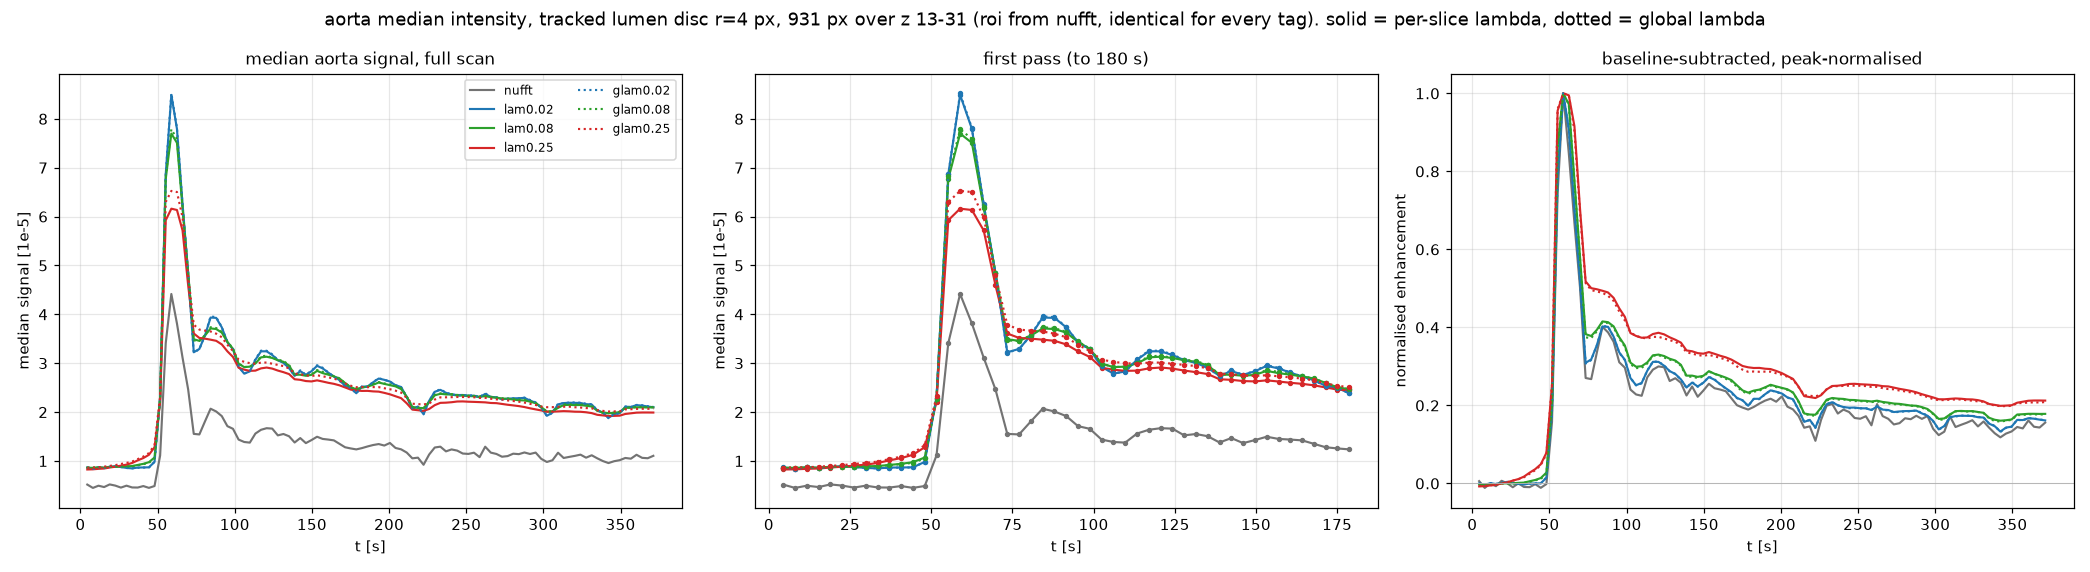

The table this chart was drawn from, first rows:
t_s, nufft, lam0.02, lam0.08, lam0.25, glam0.02, glam0.08, glam0.25
4.409982702952001787e+00, 5.173457338969456032e-06, 8.684609383635688573e-06, 8.618602805654518306e-06, 8.262645678769331425e-06, 8.658119440951850265e-06, 8.638578947284258902e-06, 8.613368663645815104e-06
8.041733164206592122e+00, 4.490023002290399745e-06, 8.414891453867312521e-06, 8.594014616392087191e-06, 8.296145097119733691e-06, 8.356758371519390494e-06, 8.664791494084056467e-06, 8.648356924823019654e-06
1.167348362546118068e+01, 4.942049599776510149e-06, 8.732145943213254213e-06, 8.694942152942530811e-06, 8.395426448259968311e-06, 8.705340405867900699e-06, 8.672367584949824959e-06, 8.716981938050594181e-06
1.530523408671577101e+01, 4.665026608563493937e-06, 8.557934961572755128e-06, 8.644175977678969502e-06, 8.463275662506930530e-06, 8.560736205254215747e-06, 8.659559171064756811e-06, 8.843394425639417022e-06
1.893698454797036135e+01, 5.205850357015151531e-06, 8.781823453318793327e-06, 8.815910405246540904e-06, 8.664852430229075253e-06, 8.802451702649705112e-06, 8.831832928990479559e-06, 8.993543815449811518e-06
2.256873500922495168e+01, 4.963471383234718814e-06, 8.933269782573916018e-06, 8.831893865135498345e-06, 8.822006748232524842e-06, 8.977593097370117903e-06, 8.828390491544269025e-06, 9.152175152848940343e-06
2.620048547047954202e+01, 4.559173703455599025e-06, 8.759418051340617239e-06, 8.840862392389681190e-06, 9.043776117323432118e-06, 8.762430297792889178e-06, 8.812732630758546293e-06, 9.389674232807010412e-06
2.983223593173413235e+01, 4.949636149831349030e-06, 8.580219400755595416e-06, 8.911688382795546204e-06, 9.256103112420532852e-06, 8.571242688049096614e-06, 8.864879418979398906e-06, 9.603229045751504600e-06
3.346398639298872268e+01, 4.586539944284595549e-06, 8.486091246595606208e-06, 8.964131666289176792e-06, 9.590147783455904573e-06, 8.503623575961682945e-06, 8.918903404264710844e-06, 9.883822713163681328e-06
3.709573685424331302e+01, 4.566047664411598817e-06, 8.652434189571067691e-06, 9.191427125188056380e-06, 1.012122083920985460e-05, 8.603935384599026293e-06, 9.118305570154916495e-06, 1.038276332110399380e-05
4.072748731549790335e+01, 4.868054929829668254e-06, 8.674696800881065428e-06, 9.413883162778802216e-06, 1.059920214174780995e-05, 8.652691576571669430e-06, 9.348775165562983602e-06, 1.090000387193867937e-05
4.435923777675249369e+01, 4.500381237448891625e-06, 8.703206731297541410e-06, 9.755960491020232439e-06, 1.126480037783039734e-05, 8.669765520608052611e-06, 9.622556717658881098e-06, 1.162110129371285439e-05
4.799098823800708402e+01, 4.878787422057939693e-06, 9.807862625166308135e-06, 1.070568850991548970e-05, 1.281679578823968768e-05, 9.833240255829878151e-06, 1.053047162713482976e-05, 1.322932166658574715e-05
5.162273869926167436e+01, 1.112822974391747266e-05, 2.298319850524421781e-05, 2.276061786687932909e-05, 2.208907790191005915e-05, 2.287456300109624863e-05, 2.277387648064177483e-05, 2.321670945093501359e-05
5.525448916051626469e+01, 3.413189915590919554e-05, 6.868911441415548325e-05, 6.771584594389423728e-05, 5.925967343500815332e-05, 6.863828457426279783e-05, 6.821524584665894508e-05, 6.299414235400035977e-05
5.888623962177085502e+01, 4.416589581524021924e-05, 8.489879110129550099e-05, 7.698337867623195052e-05, 6.161812052596360445e-05, 8.521055133314803243e-05, 7.786016067257151008e-05, 6.525110802613198757e-05
6.251799008302543825e+01, 3.812984505202621222e-05, 7.794966222718358040e-05, 7.508999988203868270e-05, 6.135050352895632386e-05, 7.813153933966532350e-05, 7.591271423734724522e-05, 6.502544420072808862e-05
6.614974054428002148e+01, 3.112899867119267583e-05, 6.247242708923295140e-05, 6.183228106237947941e-05, 5.716791565646417439e-05, 6.248559657251462340e-05, 6.204991950653493404e-05, 5.982577567920088768e-05
6.978149100553461892e+01, 2.463233249727636576e-05, 4.836971857002936304e-05, 4.837232700083404779e-05, 4.594945858116261661e-05, 4.844026625505648553e-05, 4.851846460951492190e-05, 4.800064925802871585e-05
7.341324146678921636e+01, 1.554374466650187969e-05, 3.224324609618633986e-05, 3.490168455755338073e-05, 3.608675615396350622e-05, 3.217445555492304265e-05, 3.466069028945639729e-05, 3.788882531807757914e-05
7.704499192804379959e+01, 1.543059443065430969e-05, 3.292521796538494527e-05, 3.457728962530381978e-05, 3.517144068609923124e-05, 3.287078288849443197e-05, 3.455160549492575228e-05, 3.688172000693157315e-05
8.067674238929839703e+01, 1.809677451092284173e-05, 3.568737520254217088e-05, 3.565249789971858263e-05, 3.502496474538929760e-05, 3.576255767256952822e-05, 3.573682624846696854e-05, 3.666926204459741712e-05
8.430849285055298026e+01, 2.069293623208068311e-05, 3.934257256332784891e-05, 3.712366378749720752e-05, 3.482048123260028660e-05, 3.956709042540751398e-05, 3.736535290954634547e-05, 3.649376594694331288e-05
8.794024331180757770e+01, 2.012787626881618053e-05, 3.927811849280260503e-05, 3.699561057146638632e-05, 3.458673745626583695e-05, 3.943635238101705909e-05, 3.719102824106812477e-05, 3.604594894568435848e-05
9.157199377306216093e+01, 1.918445195769891143e-05, 3.734538768185302615e-05, 3.626349644036963582e-05, 3.384962838026694953e-05, 3.739976455108262599e-05, 3.641897274064831436e-05, 3.531106267473660409e-05
9.520374423431674415e+01, 1.712684934318531305e-05, 3.428665149840526283e-05, 3.436421320657245815e-05, 3.243493847548961639e-05, 3.427002957323566079e-05, 3.444849789957515895e-05, 3.378580368007533252e-05
9.883549469557134159e+01, 1.658204746490810066e-05, 3.284713238826952875e-05, 3.291882967459969223e-05, 3.127930176560766995e-05, 3.286926221335306764e-05, 3.299665331724099815e-05, 3.249229848734103143e-05
1.024672451568259248e+02, 1.437571609130827710e-05, 2.926763590949121863e-05, 2.991789369843900204e-05, 2.907416637754067779e-05, 2.938180477940477431e-05, 2.992747977259568870e-05, 3.073898187722079456e-05
1.060989956180805223e+02, 1.388852979289367795e-05, 2.786953155009541661e-05, 2.920625593105796725e-05, 2.868589035642798990e-05, 2.790936196106486022e-05, 2.922697785834316164e-05, 3.027796446986030787e-05
1.097307460793351055e+02, 1.375515421386808157e-05, 2.832205973390955478e-05, 2.929692709585651755e-05, 2.844058144546579570e-05, 2.829684672178700566e-05, 2.927852801803965122e-05, 3.001660479640122503e-05
1.133624965405897029e+02, 1.561130738991778344e-05, 3.070136517635546625e-05, 2.996140392497181892e-05, 2.848617987183388323e-05, 3.082472176174633205e-05, 3.005311009474098682e-05, 2.988998494402039796e-05
1.169942470018442862e+02, 1.638239882595371455e-05, 3.244127947255037725e-05, 3.120251858490519226e-05, 2.894670433306600899e-05, 3.256884156144224107e-05, 3.140696207992732525e-05, 3.012735942320432514e-05
1.206259974630988836e+02, 1.670727215241640806e-05, 3.243698301957920194e-05, 3.133152495138347149e-05, 2.911599221988581121e-05, 3.255072078900411725e-05, 3.153973739244975150e-05, 3.013726018252782524e-05
1.242577479243534668e+02, 1.662417162151541561e-05, 3.168657349306158721e-05, 3.108010787400417030e-05, 2.890348332584835589e-05, 3.181998908985406160e-05, 3.110486431978642941e-05, 2.990009670611470938e-05
1.278894983856080643e+02, 1.524091385363135487e-05, 3.062540417886339128e-05, 3.060364178963936865e-05, 2.850075725291389972e-05, 3.066155477426946163e-05, 3.072945764870382845e-05, 2.965714884339831769e-05
1.315212488468626475e+02, 1.552095636725425720e-05, 3.007500163221266121e-05, 3.029426079592667520e-05, 2.817311724356841296e-05, 3.015139736817218363e-05, 3.045745506824459881e-05, 2.942036735475994647e-05
1.351529993081172449e+02, 1.505966974946204573e-05, 2.901592597481794655e-05, 2.954426599899306893e-05, 2.778049019980244339e-05, 2.902136475313454866e-05, 2.964995837828610092e-05, 2.894377757911570370e-05
1.387847497693718424e+02, 1.378467550239292905e-05, 2.741810931183863431e-05, 2.765047065622638911e-05, 2.672026857908349484e-05, 2.743195364018902183e-05, 2.770616993075236678e-05, 2.789656173263210803e-05
1.424165002306264114e+02, 1.468890150135848671e-05, 2.838414002326317132e-05, 2.765220233413856477e-05, 2.660564859979785979e-05, 2.855050115613266826e-05, 2.770317223621532321e-05, 2.772756306512746960e-05
1.460482506918810088e+02, 1.365724256174871698e-05, 2.763036172837018967e-05, 2.743702862062491477e-05, 2.635233067849185318e-05, 2.762846452242229134e-05, 2.747626604104880244e-05, 2.750316707533784211e-05
1.496800011531356063e+02, 1.427586903446353972e-05, 2.835772465914487839e-05, 2.762090116448234767e-05, 2.627686626510694623e-05, 2.844234222720842808e-05, 2.771933759504463524e-05, 2.739760020631365478e-05
1.533117516143901753e+02, 1.496126697020372376e-05, 2.946816312032751739e-05, 2.843611582648009062e-05, 2.649579255376011133e-05, 2.958794902951922268e-05, 2.860162203432992101e-05, 2.754000706772785634e-05
1.569435020756447727e+02, 1.451402749808039516e-05, 2.894078534154687077e-05, 2.797655361064244062e-05, 2.625858178362250328e-05, 2.907223461079411209e-05, 2.822734131768811494e-05, 2.732071698119398206e-05
1.605752525368993702e+02, 1.438201979908626527e-05, 2.807507917168550193e-05, 2.766138641163706779e-05, 2.599875006126239896e-05, 2.810591468005441129e-05, 2.777625013550277799e-05, 2.710600165301002562e-05
1.642070029981539676e+02, 1.421606157236965373e-05, 2.728582876443397254e-05, 2.730799315031617880e-05, 2.578473686298821121e-05, 2.726257844187784940e-05, 2.734307054197415709e-05, 2.685436811589170247e-05
1.678387534594085366e+02, 1.351112041447777301e-05, 2.652961302374023944e-05, 2.687506275833584368e-05, 2.547902477090246975e-05, 2.639697049744427204e-05, 2.689942994038574398e-05, 2.649095767992548645e-05
1.714705039206631341e+02, 1.280765263800276443e-05, 2.538381522754207253e-05, 2.596464946691412479e-05, 2.504772055544890463e-05, 2.539978777349460870e-05, 2.592837881820742041e-05, 2.586549271654803306e-05
1.751022543819177315e+02, 1.256793711945647374e-05, 2.494013460818678141e-05, 2.507287172193173319e-05, 2.460821451677475125e-05, 2.494773798389360309e-05, 2.509842306608334184e-05, 2.540326022426597774e-05
1.787340048431723289e+02, 1.237043579749297351e-05, 2.385377774771768600e-05, 2.468025741109158844e-05, 2.442903314658906311e-05, 2.383371065661776811e-05, 2.469009996275417507e-05, 2.509208934498019516e-05
1.823657553044268980e+02, 1.263278318219818175e-05, 2.521093301766086370e-05, 2.503325595171190798e-05, 2.433442386973183602e-05, 2.524419869587291032e-05, 2.505545671738218516e-05, 2.513621984689962119e-05
1.859975057656814954e+02, 1.296996560995467007e-05, 2.522462636989075691e-05, 2.520841371733695269e-05, 2.434732959954999387e-05, 2.519331246730871499e-05, 2.523705188650637865e-05, 2.509438309061806649e-05
1.896292562269360928e+02, 1.326428082393249497e-05, 2.609720104373991489e-05, 2.559827771619893610e-05, 2.423879595880862325e-05, 2.614036566228605807e-05, 2.573057645349763334e-05, 2.511720776965375990e-05
1.932610066881906903e+02, 1.346229782939190045e-05, 2.686889274627901614e-05, 2.605485133244656026e-05, 2.418870099063497037e-05, 2.691049485292751342e-05, 2.614775257825385779e-05, 2.510859485482797027e-05
1.968927571494452593e+02, 1.315861118200700730e-05, 2.660555219335947186e-05, 2.577655686764046550e-05, 2.393608156125992537e-05, 2.663264058355707675e-05, 2.586035043350420892e-05, 2.488141763024032116e-05
2.005245076106998567e+02, 1.368654739053454250e-05, 2.625789602461736649e-05, 2.551916804804932326e-05, 2.364154352108016610e-05, 2.623776708787772804e-05, 2.567859519331250340e-05, 2.467986450938042253e-05
2.041562580719544542e+02, 1.266413528355769813e-05, 2.549382406868971884e-05, 2.526830576243810356e-05, 2.324342676729429513e-05, 2.552012119849678129e-05, 2.538163244025781751e-05, 2.438904812152031809e-05
2.077880085332090232e+02, 1.238407548953546211e-05, 2.513418985472526401e-05, 2.471762672939803451e-05, 2.285413756908383220e-05, 2.508709440007805824e-05, 2.487292113073635846e-05, 2.398763172095641494e-05
2.114197589944636206e+02, 1.172283373307436705e-05, 2.307877730345353484e-05, 2.314960875082761049e-05, 2.180196679546497762e-05, 2.306657188455574214e-05, 2.321159081475343555e-05, 2.288246832904405892e-05
2.150515094557182181e+02, 1.054201220540562645e-05, 2.071036942652426660e-05, 2.104419581883121282e-05, 2.051461342489346862e-05, 2.074009535135701299e-05, 2.108095213770866394e-05, 2.171788401028607041e-05
2.186832599169728155e+02, 1.068134952220134437e-05, 2.110240711772348732e-05, 2.085728556266985834e-05, 2.038509046542458236e-05, 2.110591776727233082e-05, 2.092063732561655343e-05, 2.163690260204020888e-05
... 42 more rows
